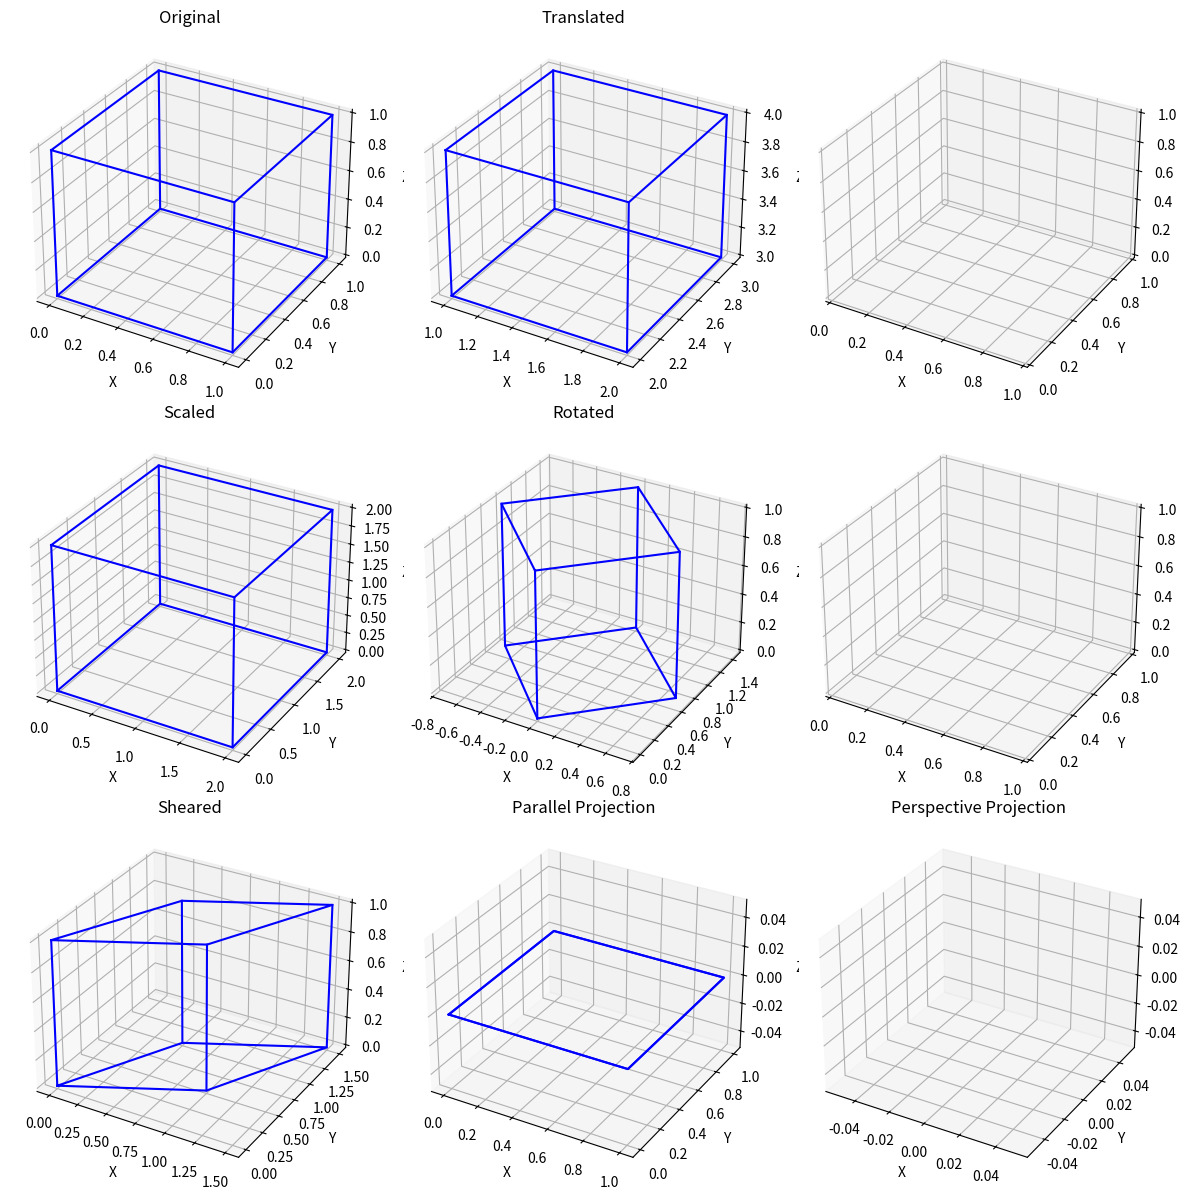

The matplotlib source for this figure:
import numpy as np
import matplotlib.pyplot as plt

# Define the vertices of a simple 3D cube
cube = np.array([
    [0, 0, 0],
    [1, 0, 0],
    [1, 1, 0],
    [0, 1, 0],
    [0, 0, 1],
    [1, 0, 1],
    [1, 1, 1],
    [0, 1, 1]
])

# Transformation matrices
def translation(tx, ty, tz):
    return np.array([
        [1, 0, 0, tx],
        [0, 1, 0, ty],
        [0, 0, 1, tz],
        [0, 0, 0, 1]
    ])

def scaling(sx, sy, sz):
    return np.array([
        [sx, 0, 0, 0],
        [0, sy, 0, 0],
        [0, 0, sz, 0],
        [0, 0, 0, 1]
    ])

def rotation_z(theta):
    rad = np.radians(theta)
    return np.array([
        [np.cos(rad), -np.sin(rad), 0, 0],
        [np.sin(rad), np.cos(rad), 0, 0],
        [0, 0, 1, 0],
        [0, 0, 0, 1]
    ])

def shear_xy(kx, ky):
    return np.array([
        [1, kx, 0, 0],
        [ky, 1, 0, 0],
        [0, 0, 1, 0],
        [0, 0, 0, 1]
    ])

# Projection matrices
def parallel_projection():
    return np.array([
        [1, 0, 0, 0],
        [0, 1, 0, 0],
        [0, 0, 0, 0],
        [0, 0, 0, 1]
    ])

def perspective_projection(d):
    return np.array([
        [1, 0, 0, 0],
        [0, 1, 0, 0],
        [0, 0, 1, 1/d],
        [0, 0, 0, 0]
    ])

# Apply transformations
cube_homogeneous = np.hstack([cube, np.ones((8, 1))])  # Convert to homogeneous coordinates
translated = np.dot(cube_homogeneous, translation(1, 2, 3).T)
scaled = np.dot(cube_homogeneous, scaling(2, 2, 2).T)
rotated = np.dot(cube_homogeneous, rotation_z(45).T)
sheared = np.dot(cube_homogeneous, shear_xy(0.5, 0.5).T)

# Apply projections
parallel = np.dot(cube_homogeneous, parallel_projection().T)
perspective = np.dot(cube_homogeneous, perspective_projection(5).T)
perspective[:, :3] /= perspective[:, 3][:, np.newaxis]  # Normalize by the w component

# Plotting
fig, axs = plt.subplots(3, 3, subplot_kw={'projection': '3d'}, figsize=(12, 12))

def plot_cube(ax, cube, title):
    k = [[0, 1, 2, 3, 0], [4, 5, 6, 7, 4], [0, 4], [1, 5], [2, 6], [3, 7]]
    for i in k:
        ax.plot3D(*cube[i].T, color="b")
    ax.set_title(title)

plot_cube(axs[0, 0], cube, "Original")
plot_cube(axs[0, 1], translated[:, :3], "Translated")
plot_cube(axs[1, 0], scaled[:, :3], "Scaled")
plot_cube(axs[1, 1], rotated[:, :3], "Rotated")
plot_cube(axs[2, 0], sheared[:, :3], "Sheared")
plot_cube(axs[2, 2], perspective[:, :3], "Perspective Projection")
plot_cube(axs[2, 1], parallel[:, :3], "Parallel Projection")


for ax in axs.flatten():
    ax.set_xlabel('X')
    ax.set_ylabel('Y')
    ax.set_zlabel('Z')

plt.tight_layout()
plt.show()
